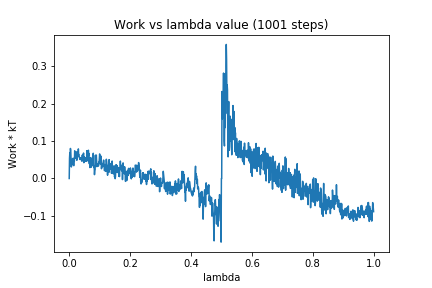

The table this chart was drawn from, first rows:
0, 0.0
1, 0.05428
2, 0.06889
3, 0.0669
4, 0.08013
5, 0.07477
6, 0.05033
7, 0.03076
8, 0.05069
9, 0.036
10, 0.04542
11, 0.05064
12, 0.0455
13, 0.05414
14, 0.03717
15, 0.03421
16, 0.0447
17, 0.04639
18, 0.07378
19, 0.05829
20, 0.05359
21, 0.05561
22, 0.06762
23, 0.07126
24, 0.07052
25, 0.04864
26, 0.05373
27, 0.0572
28, 0.07111
29, 0.06022
30, 0.07892
31, 0.06338
32, 0.06378
33, 0.057
34, 0.0547
35, 0.05109
36, 0.05052
37, 0.05562
38, 0.05553
39, 0.05057
40, 0.05539
41, 0.04824
42, 0.04594
43, 0.06244
44, 0.05207
45, 0.0551
46, 0.05354
47, 0.06788
48, 0.04216
49, 0.05765
50, 0.04538
51, 0.05533
52, 0.04583
53, 0.05468
54, 0.05197
55, 0.04923
56, 0.04587
57, 0.04925
58, 0.07422
59, 0.06439
60, 0.05342
... 940 more rows
